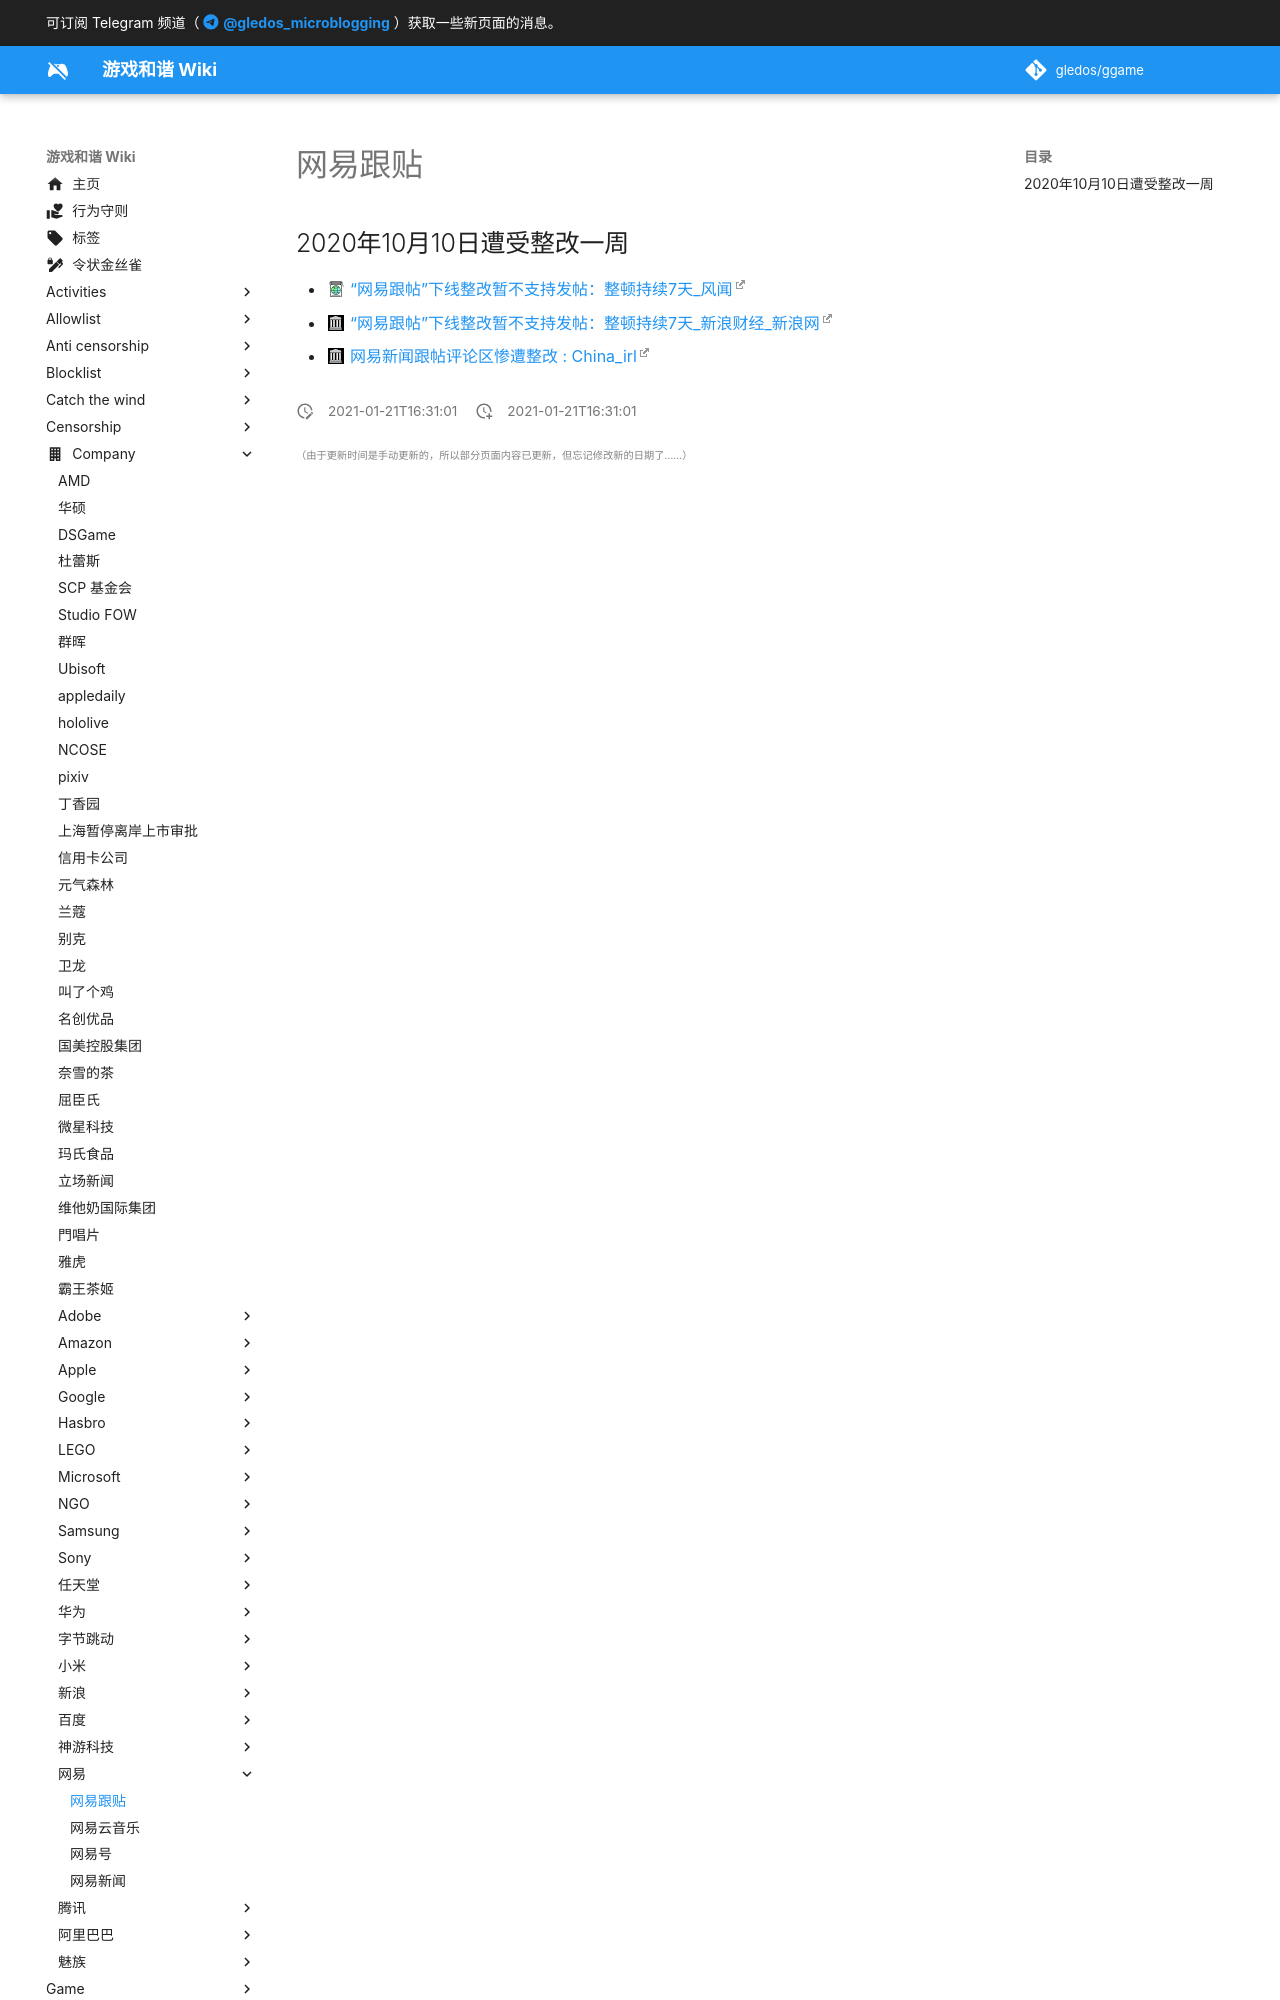

repository: gledos/ggame · page: company/网易/Netease_follow_up.html · generator: mkdocs

---
title: 网易跟贴
description: 曾经被誉为最后一寸净土的地方
published: true
date: "2021-01-21T16:31:01"
特殊标签标记: #无标签
editor: markdown
dateCreated: "2021-01-21T16:31:01"
---

## 2020年10月10日遭受整改一周

+ [“网易跟帖”下线整改暂不支持发帖：整顿持续7天_风闻](https://archive.is/ZRTwV "https://user.guancha.cn/main/content?id=392436&comments-container")
+ [“网易跟帖”下线整改暂不支持发帖：整顿持续7天_新浪财经_新浪网](https://web.archive.org/web/20210121154731/https://finance.sina.com.cn/chanjing/gsnews/2020-10-10/doc-iivhuipp8855427.shtml)
+ [网易新闻跟帖评论区惨遭整改 : China_irl](https://web.archive.org/web/20210121155821/https://old.reddit.com/r/China_irl/comments/j8e26r/网易新闻跟帖评论区惨遭整改/)
